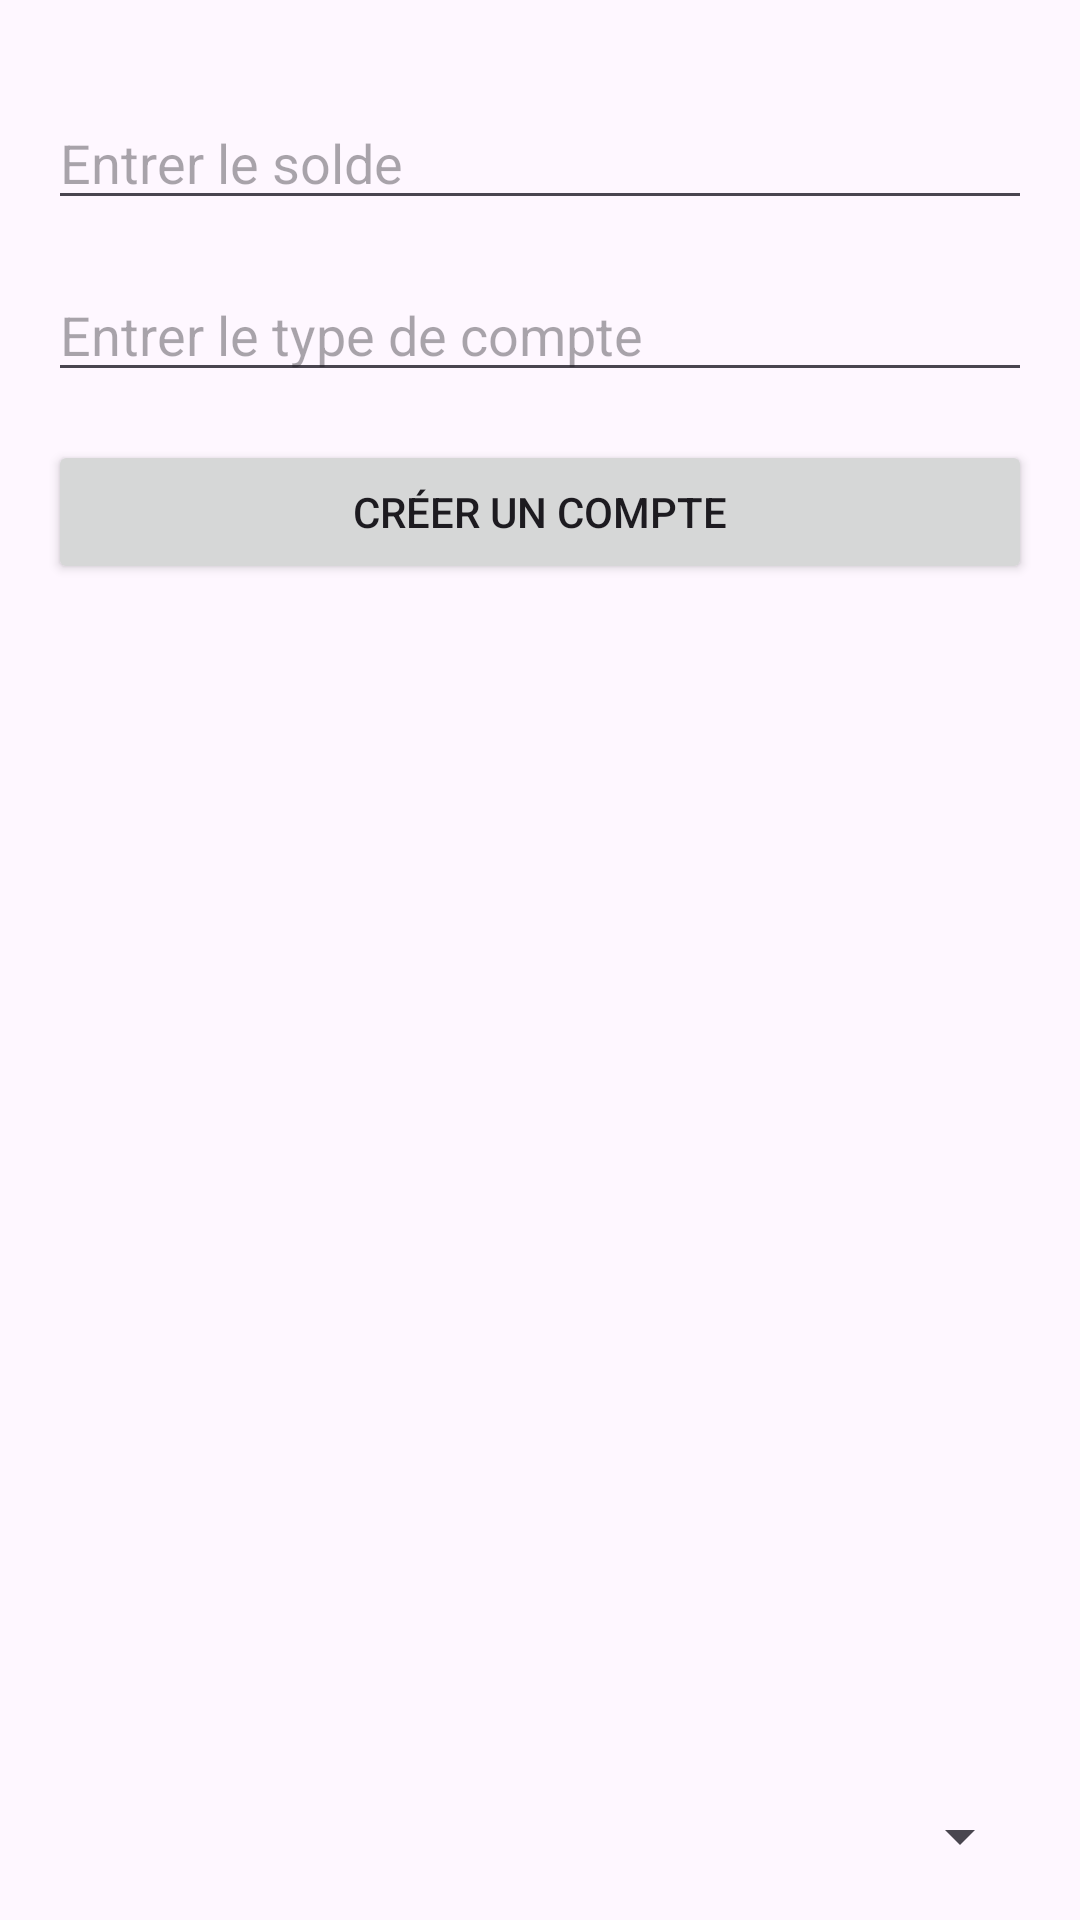

Android layout source for this screen:
<!-- AndroidManifest.xml: activity theme Theme.AppComptes -->
<!-- res/layout/activity_main.xml -->
<?xml version="1.0" encoding="utf-8"?>
<androidx.coordinatorlayout.widget.CoordinatorLayout
    xmlns:android="http://schemas.android.com/apk/res/android"
    xmlns:app="http://schemas.android.com/apk/res-auto"
    xmlns:tools="http://schemas.android.com/tools"
    android:layout_width="match_parent"
    android:layout_height="match_parent"
    android:fitsSystemWindows="true"
    tools:context=".MainActivity">

    <LinearLayout
        android:layout_width="match_parent"
        android:layout_height="match_parent"
        android:orientation="vertical"
        android:padding="16dp">

        <EditText
            android:id="@+id/soldeInput"
            android:layout_width="match_parent"
            android:layout_height="wrap_content"
            android:hint="Entrer le solde"
            android:inputType="numberDecimal"
            android:layout_marginTop="16dp" />

        <EditText
            android:id="@+id/typeInput"
            android:layout_width="match_parent"
            android:layout_height="wrap_content"
            android:hint="Entrer le type de compte"
            android:layout_marginTop="16dp" />

        <Button
            android:id="@+id/btnCreate"
            android:layout_width="match_parent"
            android:layout_height="wrap_content"
            android:text="Créer un compte"
            android:layout_marginTop="16dp" />

        <androidx.recyclerview.widget.RecyclerView
            android:id="@+id/recyclerView"
            android:layout_width="match_parent"
            android:layout_height="0dp"
            android:layout_weight="1"
            android:layout_marginTop="16dp" />

        <Spinner
            android:id="@+id/payloadTypeSpinner"
            android:layout_width="match_parent"
            android:layout_height="wrap_content"
            android:layout_marginTop="16dp" />

    </LinearLayout>

</androidx.coordinatorlayout.widget.CoordinatorLayout>
<!-- resources referenced by this layout -->
<resources>
  <style name="Theme.AppComptes" parent="Base.Theme.AppComptes" />
  <style name="Base.Theme.AppComptes" parent="Theme.Material3.DayNight.NoActionBar">
          
          
      </style>
</resources>
